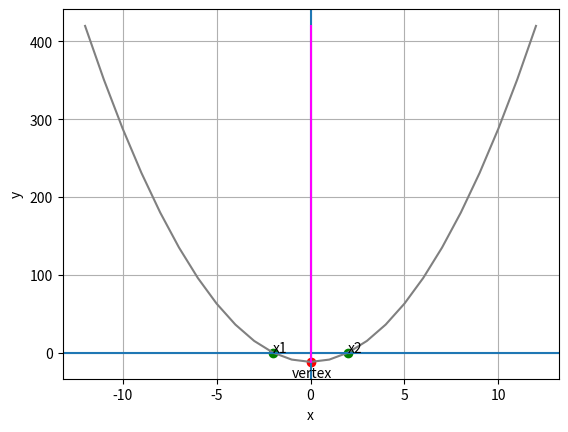

The script that saved this image:
import pandas as pd
from matplotlib import pyplot as plt
import numpy as np
import math

'''
y = 3x**2 - 12
0 = 3x**2 -12
3x**2 = 12
x**2 = 4
x = +2, -2
'''

y = 0
x1 = int(- math.sqrt(12/3))
x2 = int(math.sqrt(12/3))

df = pd.DataFrame({'x': range(x1 - 10, x2 + 11)})

df['y'] = 3*df['x']**2 - 12
# Get x at the line of symmetry (halfway between x1 and x2)

vx = (x1 + x2)/2

# Get y when x is at the line of symmetry
vy = 3 * vx**2 - 12

# Get min and max y value

miny = df.y.min()
maxy = df.y.max()

# Plot the line

plt.plot(df.x, df.y, color='grey')
plt.xlabel('x')
plt.ylabel('y')
plt.grid()
plt.axvline()
plt.axhline()


# plot calculated x values when y=0

plt.scatter([x1, x2], [0, 0], color='green')
plt.annotate('x1', (x1, 0))
plt.annotate('x2', (x2, 0))

# Plot the line of symmetry
sx = [vx, vx]
sy = [miny, maxy]

plt.plot(sx, sy, color='magenta')

# Annotate the vertex
plt.scatter(vx, vy, color='red')
plt.annotate('vertex', (vx, vy), xytext=(vx - 1, (vy-20)))
plt.show()
